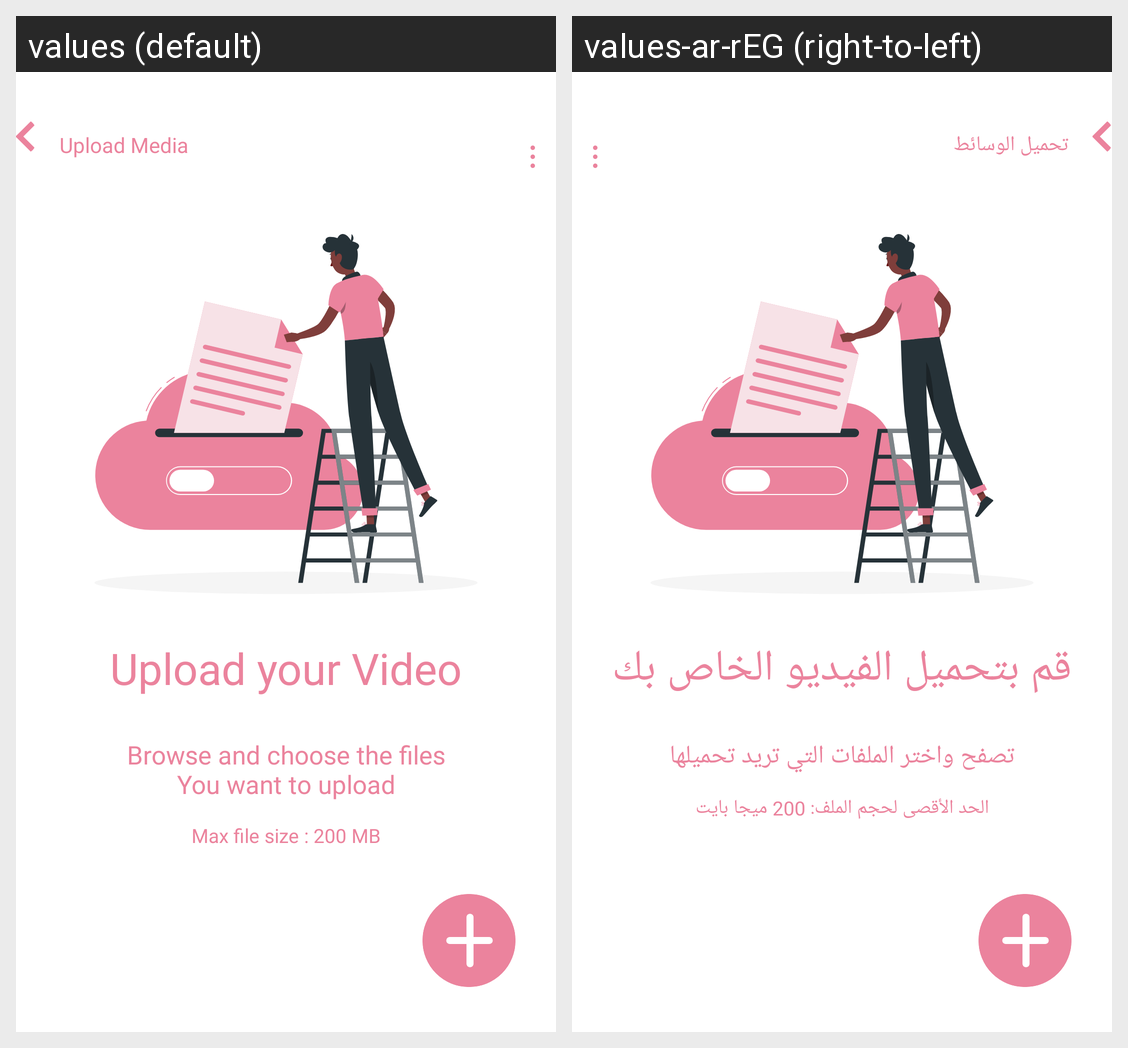

For this localized Android screen grid, give each drawn string resource with its value in every locale shown.
Android screen res/layout/activity_intro_upload.xml rendered under 2 locales, left to right: values (default), values-ar-rEG (right-to-left). Device: Nexus 5 (rendered at 1080×1920; each locale shown at half size, 540×960, under a caption strip naming it); theme Theme.Kefi.
Strings drawn on this screen, with the default value and each locale's value (text and hints the layout hard-codes, and strings that could not be matched under every locale, appear in the picture but are not listed):

upload_media
  values: Upload Media
  values-ar-rEG: تحميل الوسائط

upload_your_video
  values: Upload your Video
  values-ar-rEG: قم بتحميل الفيديو الخاص بك

browse_and_choose_the_files_nyou_want_to_upload
  values: Browse and choose the files
      You want to upload
  values-ar-rEG: تصفح واختر الملفات التي تريد تحميلها

max_file_size_200_mb
  values: Max file size : 200 MB
  values-ar-rEG: الحد الأقصى لحجم الملف: 200 ميجا بايت
